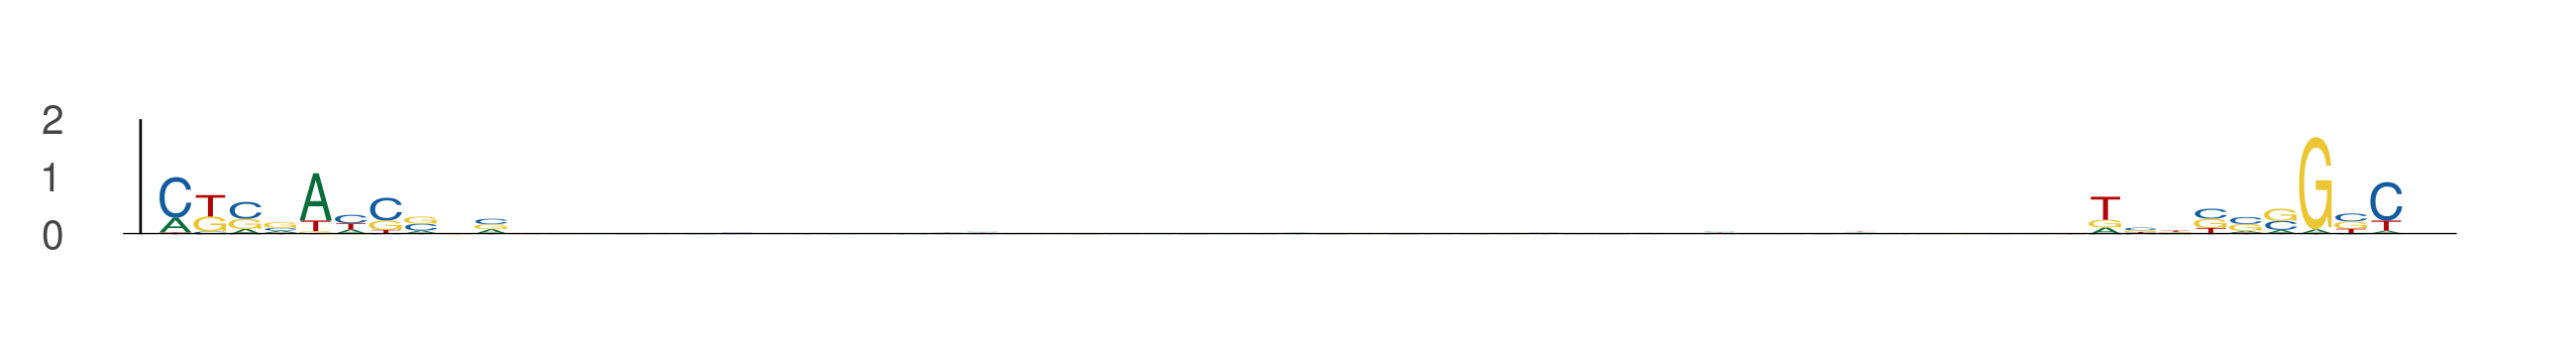

The data file committed next to this chart (first rows):
seq_index, start_position, end_position, is_reversed_complement
6234, 58, 68, 0
6234, 112, 122, 0
9008, 92, 102, 0
9008, 146, 156, 0
7988, 15, 25, 0
7988, 69, 79, 0
10017, 71, 81, 0
10017, 125, 135, 0
13121, 41, 51, 0
13121, 95, 105, 0
1048, 23, 33, 0
1048, 77, 87, 0
8477, 38, 48, 0
8477, 92, 102, 0
5182, 95, 105, 0
5182, 149, 159, 0
11211, 55, 65, 0
11211, 109, 119, 0
6602, 67, 77, 0
6602, 121, 131, 0
13656, 70, 80, 0
13656, 124, 134, 0
5675, 7, 17, 0
5675, 61, 71, 0
9455, 57, 67, 0
9455, 111, 121, 0
11692, 50, 60, 0
11692, 104, 114, 0
8012, 77, 87, 0
8012, 131, 141, 0
6498, 58, 68, 0
6498, 112, 122, 0
10115, 15, 25, 0
10115, 69, 79, 0
10947, 84, 94, 0
10947, 138, 148, 0
10797, 80, 90, 0
10797, 134, 144, 0
1610, 12, 22, 0
1610, 66, 76, 0
6042, 64, 74, 0
6042, 118, 128, 0
12159, 8, 18, 0
12159, 62, 72, 0
2403, 52, 62, 0
2403, 106, 116, 0
6256, 25, 35, 0
6256, 79, 89, 0
8841, 15, 25, 0
8841, 69, 79, 0
10725, 89, 99, 0
10725, 143, 153, 0
958, 38, 48, 0
958, 92, 102, 0
12076, 34, 44, 0
12076, 88, 98, 0
12596, 59, 69, 0
12596, 113, 123, 0
7967, 60, 70, 0
7967, 114, 124, 0
... 260 more rows
